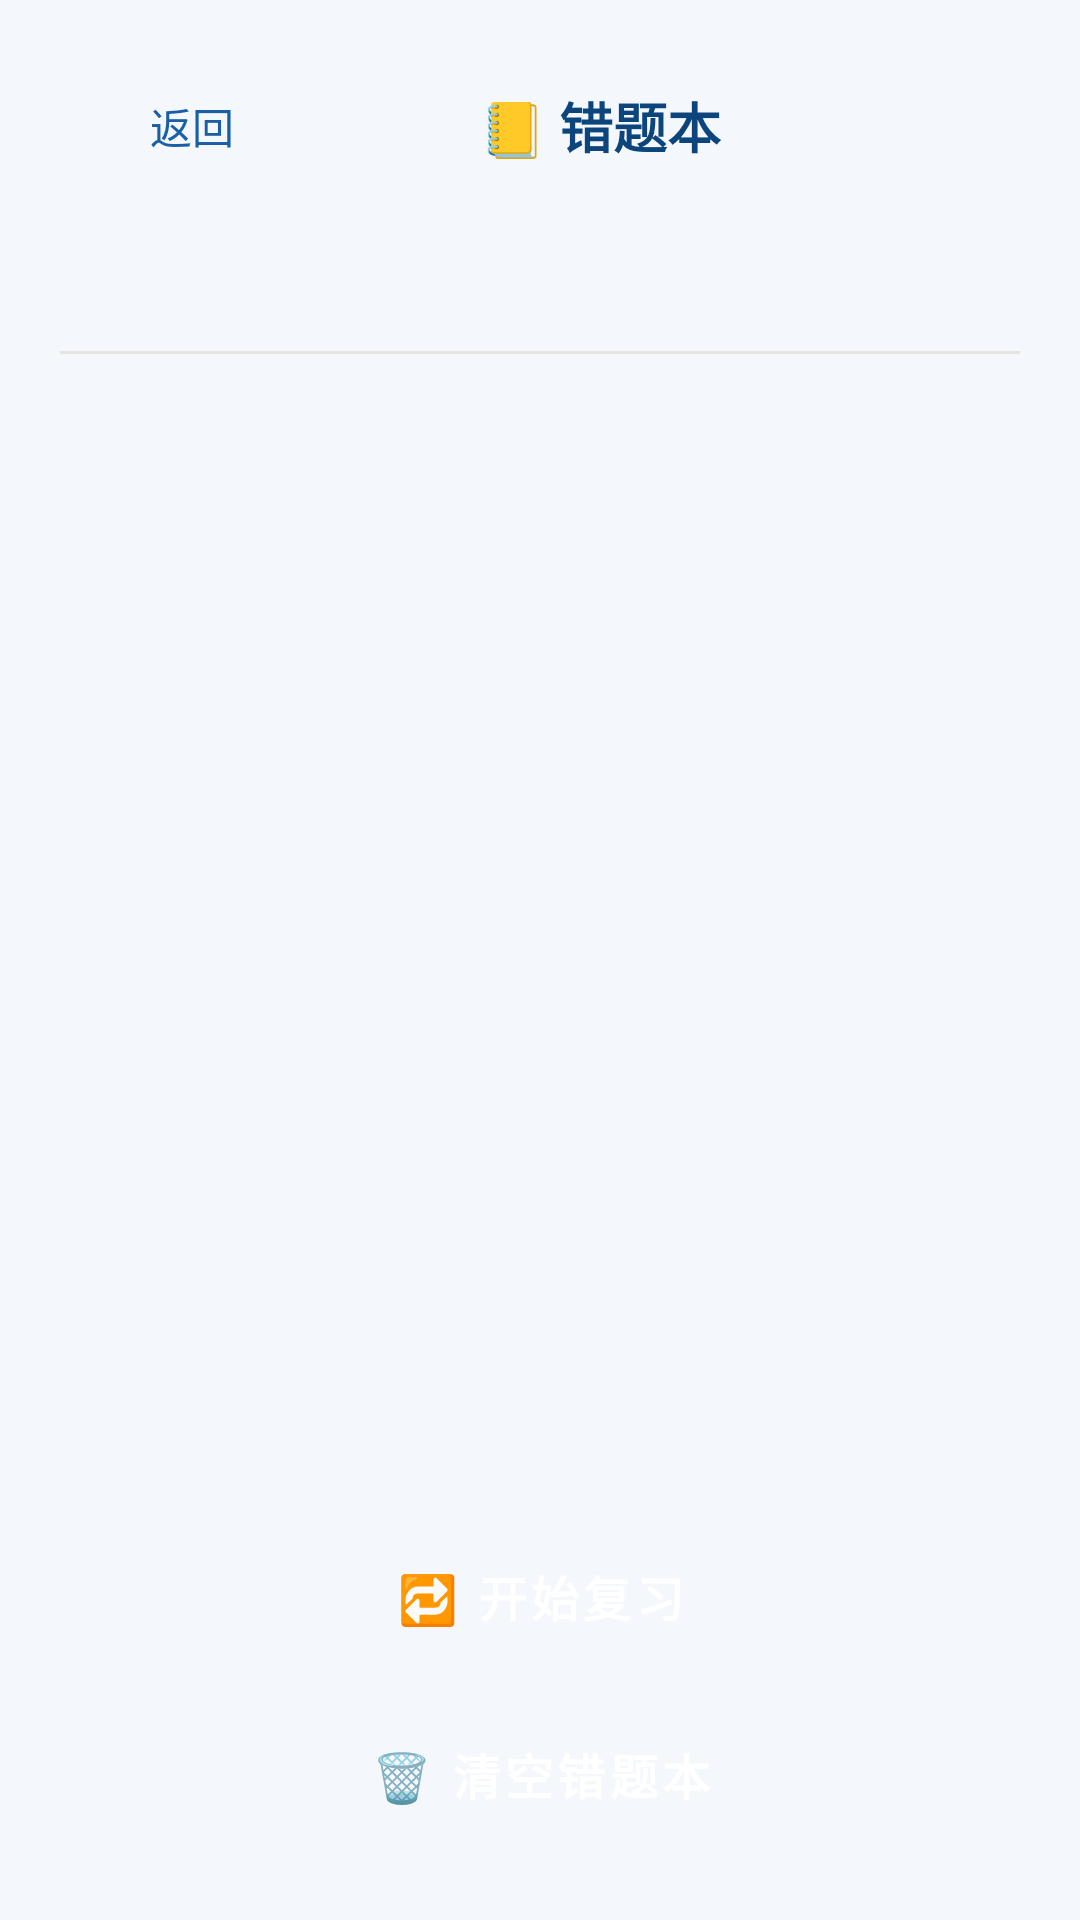

Here is an Android app screen rendered from its layout file. Give the layout XML and the strings, colors and styles it references.
<!-- AndroidManifest.xml: application theme Theme.KidsGuard -->
<!-- res/layout/activity_wrong_questions.xml -->
<?xml version="1.0" encoding="utf-8"?>
<LinearLayout xmlns:android="http://schemas.android.com/apk/res/android"
    android:layout_width="match_parent"
    android:layout_height="match_parent"
    android:background="?attr/kgPageBg"
    android:orientation="vertical"
    android:paddingStart="20dp"
    android:paddingEnd="20dp"
    android:paddingTop="18dp"
    android:paddingBottom="24dp">

    
    <LinearLayout
        android:layout_width="match_parent"
        android:layout_height="wrap_content"
        android:orientation="horizontal"
        android:gravity="center_vertical">

        <Button
            android:id="@+id/btnBack"
            style="?android:attr/borderlessButtonStyle"
            android:layout_width="wrap_content"
            android:layout_height="wrap_content"
            android:text="@string/practice_back"
            android:textColor="?attr/kgBrand" />

        <TextView
            android:layout_width="0dp"
            android:layout_height="wrap_content"
            android:layout_weight="1"
            android:gravity="center"
            android:text="@string/wrong_title"
            android:textColor="?attr/kgBrandDark"
            android:textSize="18sp"
            android:textStyle="bold" />

        <View
            android:layout_width="48dp"
            android:layout_height="1dp" />
    </LinearLayout>

    
    <TextView
        android:id="@+id/tvCount"
        android:layout_width="match_parent"
        android:layout_height="wrap_content"
        android:layout_marginTop="14dp"
        android:gravity="center"
        android:textColor="@color/text_sub"
        android:textSize="14sp" />

    <View
        android:layout_width="match_parent"
        android:layout_height="1dp"
        android:layout_marginTop="18dp"
        android:background="@color/divider" />

    
    <ScrollView
        android:layout_width="match_parent"
        android:layout_height="0dp"
        android:layout_weight="1"
        android:layout_marginTop="14dp"
        android:fillViewport="true">

        <LinearLayout
            android:layout_width="match_parent"
            android:layout_height="wrap_content"
            android:orientation="vertical">

            <TextView
                android:id="@+id/tvEmpty"
                android:layout_width="match_parent"
                android:layout_height="wrap_content"
                android:layout_marginTop="60dp"
                android:gravity="center"
                android:text="@string/wrong_empty"
                android:textColor="@color/text_hint"
                android:textSize="15sp"
                android:visibility="gone" />

            <LinearLayout
                android:id="@+id/listContainer"
                android:layout_width="match_parent"
                android:layout_height="wrap_content"
                android:orientation="vertical" />
        </LinearLayout>
    </ScrollView>

    
    <Button
        android:id="@+id/btnPractice"
        style="@style/CartoonButton"
        android:layout_width="match_parent"
        android:layout_height="wrap_content"
        android:layout_marginTop="16dp"
        android:text="@string/wrong_practice" />

    <Button
        android:id="@+id/btnClear"
        style="@style/CartoonButton"
        android:layout_width="match_parent"
        android:layout_height="wrap_content"
        android:layout_marginTop="10dp"
        android:backgroundTint="@color/danger"
        android:text="@string/wrong_clear" />
</LinearLayout>
<!-- resources referenced by this layout -->
<resources>
  <color name="danger">#A32D2D</color>
  <color name="divider">#E6E4DE</color>
  <color name="text_hint">#888780</color>
  <color name="text_sub">#5F5E5A</color>
  <string name="practice_back">返回</string>
  <string name="wrong_clear">🗑️ 清空错题本</string>
  <string name="wrong_empty">还没有错题，继续努力 👍</string>
  <string name="wrong_practice">🔁 开始复习</string>
  <string name="wrong_title">📒 错题本</string>
  <style name="CartoonButton" parent="Widget.MaterialComponents.Button">
          <item name="shapeAppearanceOverlay">@style/CartoonShapeOverlay</item>
          <item name="android:layout_height">wrap_content</item>
          <item name="android:paddingTop">13dp</item>
          <item name="android:paddingBottom">13dp</item>
          <item name="android:textSize">16sp</item>
          <item name="android:textStyle">bold</item>
          <item name="android:textColor">@android:color/white</item>
          <item name="backgroundTint">?attr/kgBrand</item>
          <item name="elevation">6dp</item>
          <item name="android:stateListAnimator">@null</item>
      </style>
  <style name="Theme.KidsGuard" parent="Theme.KidsGuard.Ocean" />
  <style name="CartoonShapeOverlay">
          <item name="cornerFamily">rounded</item>
          <item name="cornerSize">18dp</item>
      </style>
  <style name="Theme.KidsGuard.Ocean" parent="Theme.MaterialComponents.Light.NoActionBar">
          <item name="colorPrimary">@color/ocean_brand</item>
          <item name="colorPrimaryDark">@color/ocean_brand_dark</item>
          <item name="colorAccent">@color/ocean_brand</item>
          <item name="kgBrand">@color/ocean_brand</item>
          <item name="kgBrandDark">@color/ocean_brand_dark</item>
          <item name="kgBrandLight">@color/ocean_brand_light</item>
          <item name="kgPageBg">@color/ocean_page</item>
          <item name="kgCardBg">@color/bg_card</item>
          <item name="android:windowBackground">@color/ocean_page</item>
          <item name="android:statusBarColor">@color/ocean_brand_dark</item>
      </style>
  <color name="ocean_brand">#185FA5</color>
  <color name="ocean_brand_dark">#0C447C</color>
  <color name="ocean_brand_light">#E6F1FB</color>
  <color name="ocean_page">#F4F8FC</color>
  <color name="bg_card">#FFFFFF</color>
</resources>
